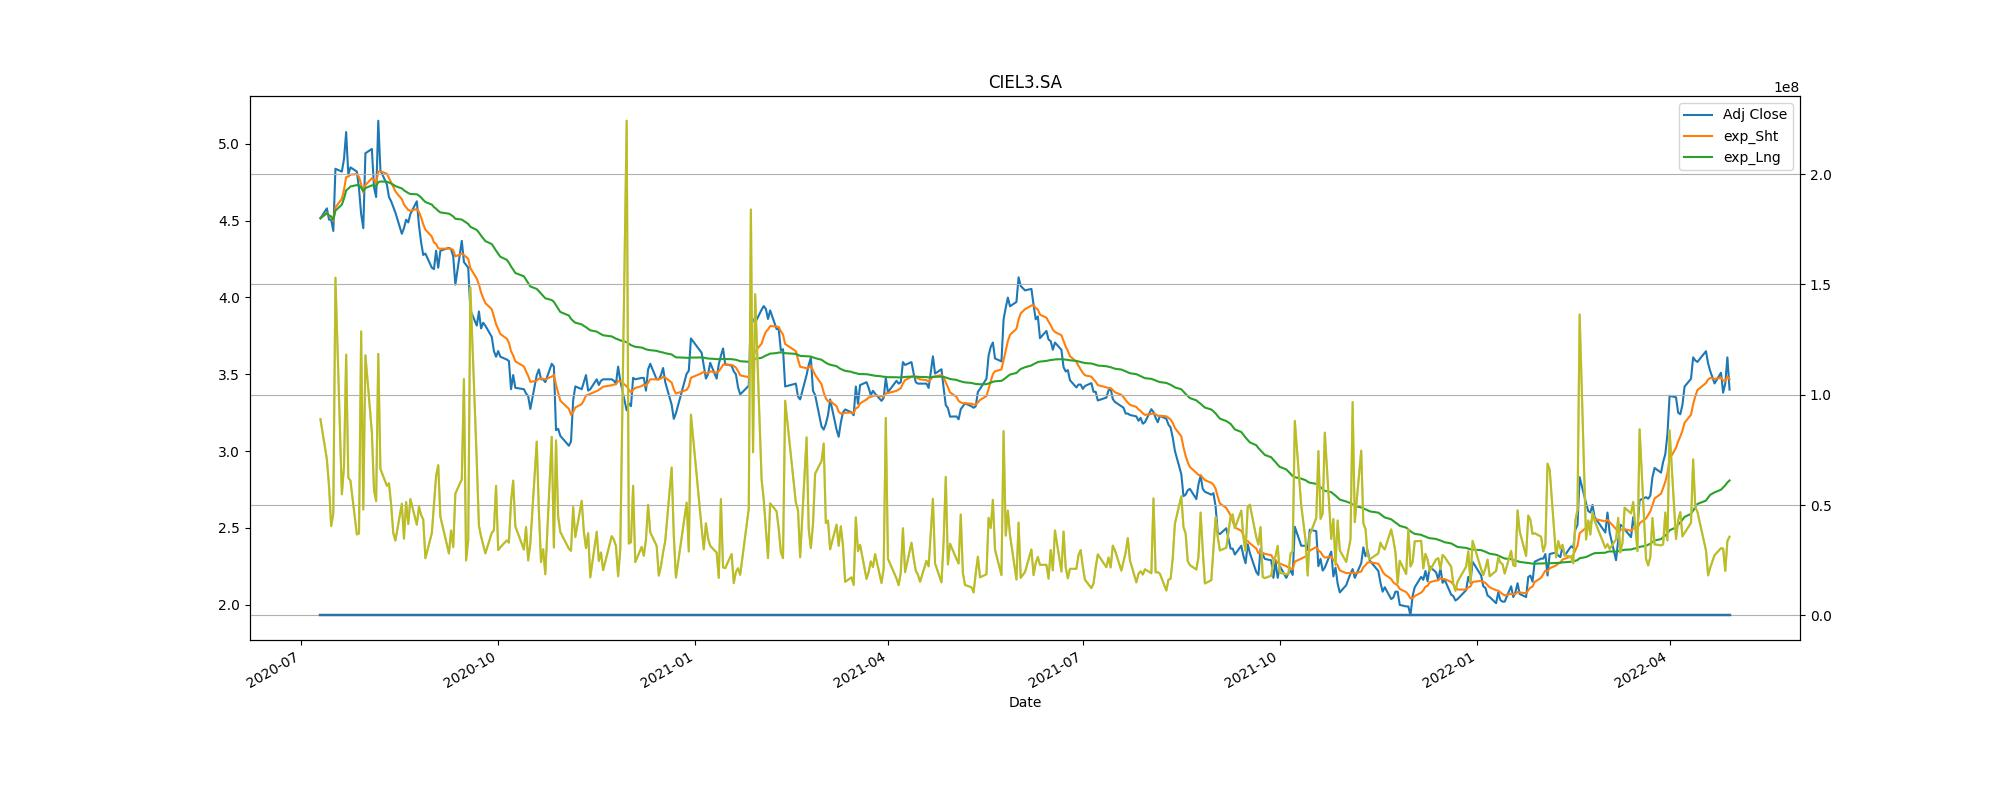

Data behind this chart, as committed beside it:
Adj Close, action, Stop_loss
4.58, buy, 4.122
4.506, sell, 4.056
4.837, buy, 4.354
4.451, sell, 4.006
4.938, buy, 4.445
4.589, sell, 4.13
3.854, buy, 3.469
3.355, sell, 3.019
3.504, buy, 3.154
3.448, sell, 3.103
3.504, buy, 3.154
3.411, sell, 3.07
3.678, buy, 3.31
3.414, sell, 3.073
2.31, buy, 2.079
